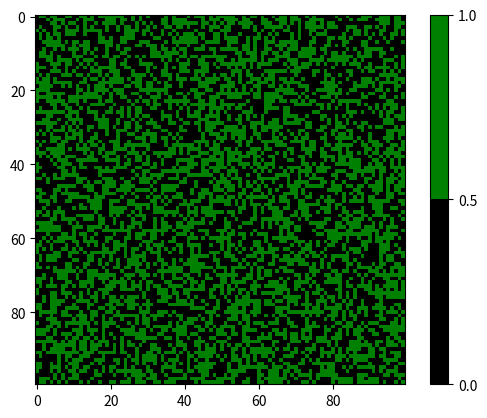

Write the Python code that produced this figure.
import matplotlib as mpl
from matplotlib import pyplot
import numpy

def createLattice(x,y):
    return numpy.random.rand(x,y)

def main():
    lattice = createLattice(100,100)
    cmap = mpl.colors.ListedColormap(['black','green'])
    bounds = [0,0.5,1]
    norm = mpl.colors.BoundaryNorm(bounds,cmap.N)
    img = pyplot.imshow(lattice, interpolation='nearest', cmap=cmap, norm=norm)
    pyplot.colorbar(img,cmap=cmap,norm=norm,boundaries=bounds,ticks=[0,0.5,1])
    pyplot.show()

if __name__ == "__main__":
    main()